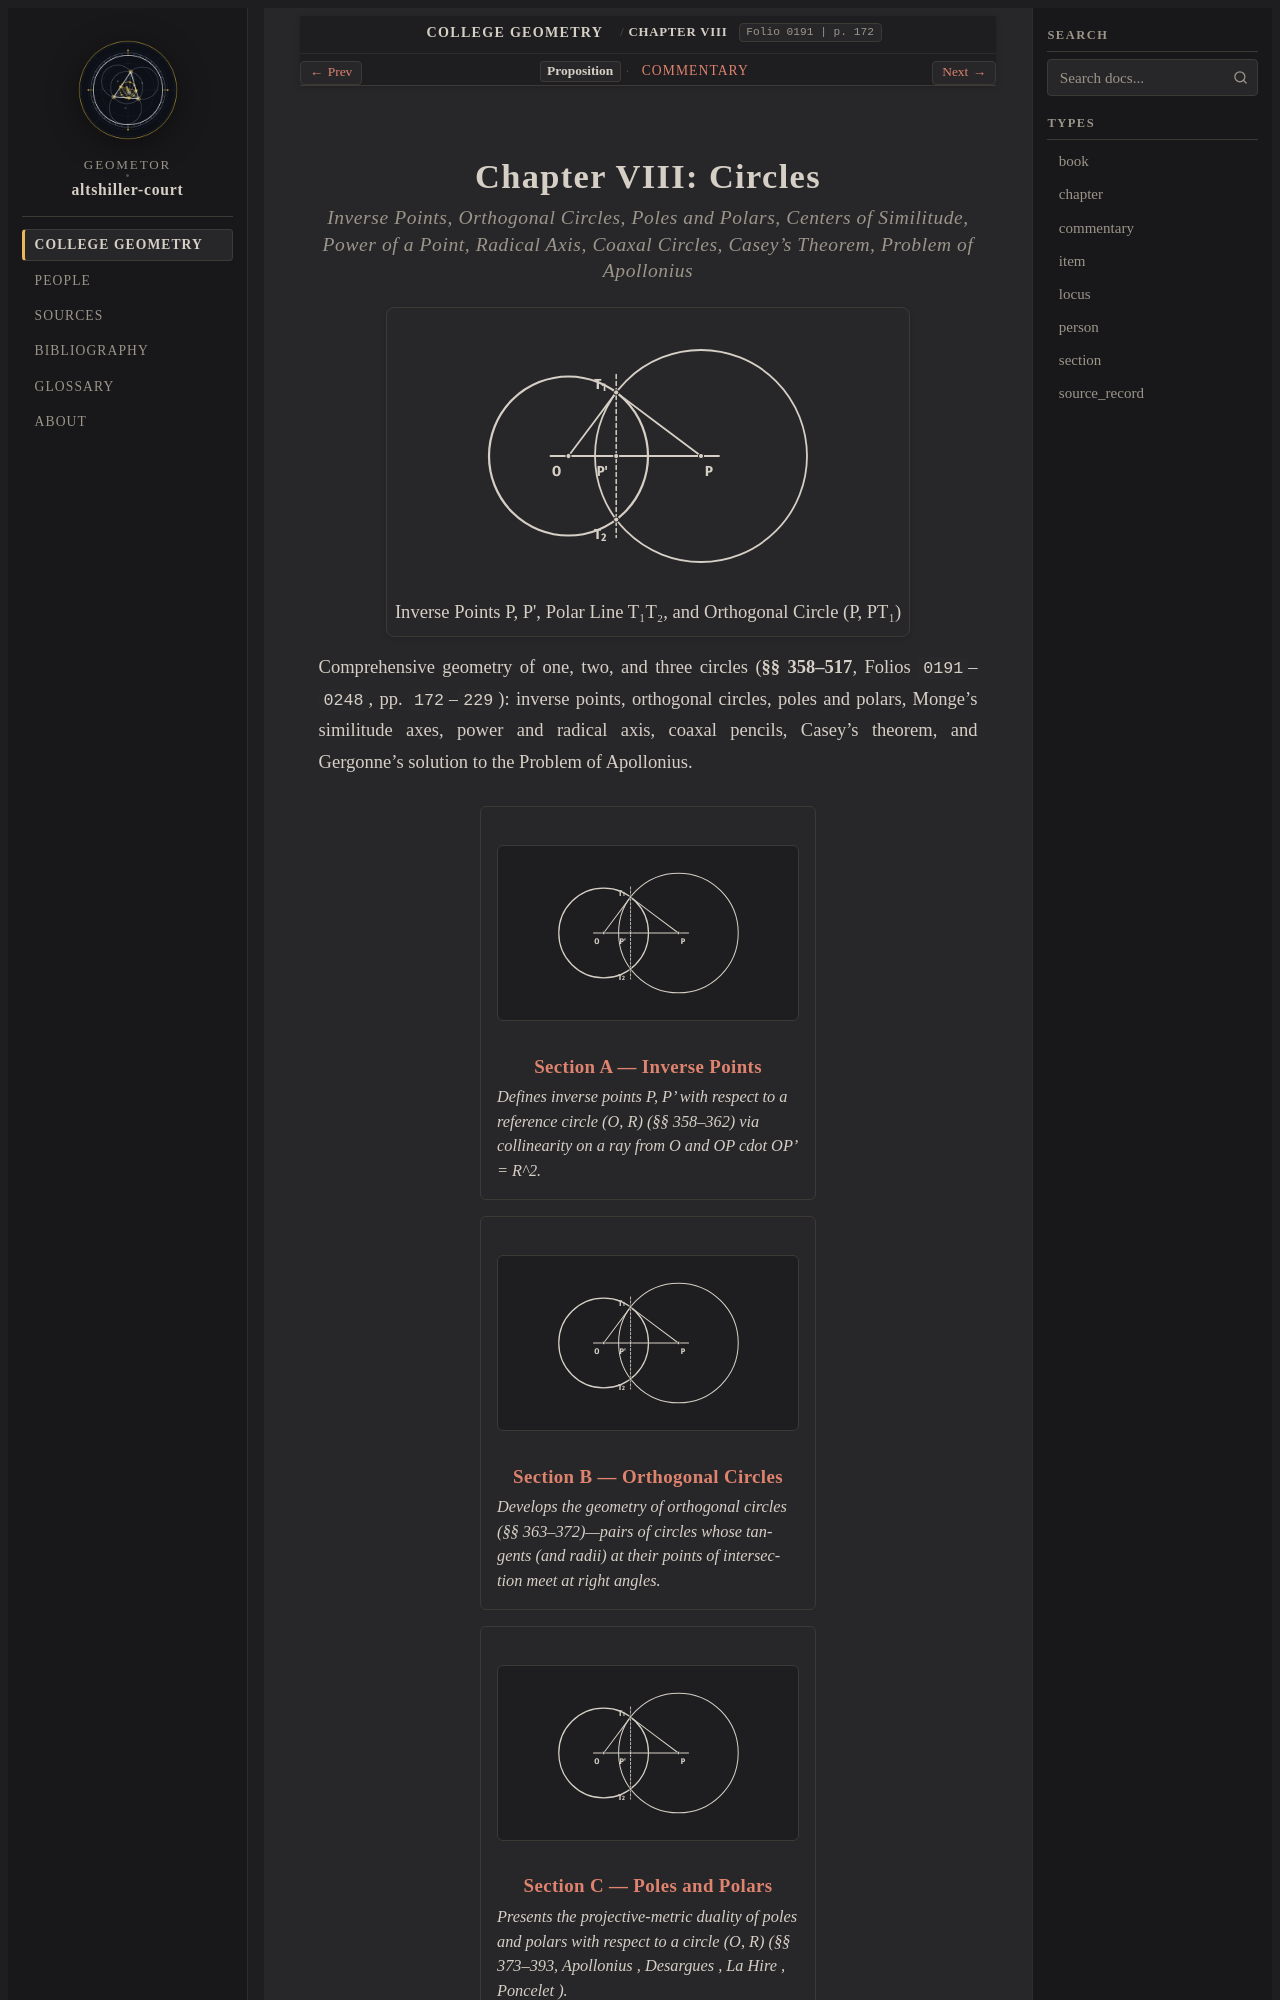

repository: geometor/altshiller-court · page: college_geometry/ch08-circles/index.html · generator: sphinx

:layout: book
:type: chapter
:order: 8
:title: Chapter VIII: Circles
:folio: 0191
:page: 172
:folios: 0191–0248
:pages: 172–229

.. _ch08-circles:
.. _ch08-circles-en:

Chapter VIII: Circles
=====================

.. rubric:: Inverse Points, Orthogonal Circles, Poles and Polars, Centers of Similitude, Power of a Point, Radical Axis, Coaxal Circles, Casey's Theorem, Problem of Apollonius
